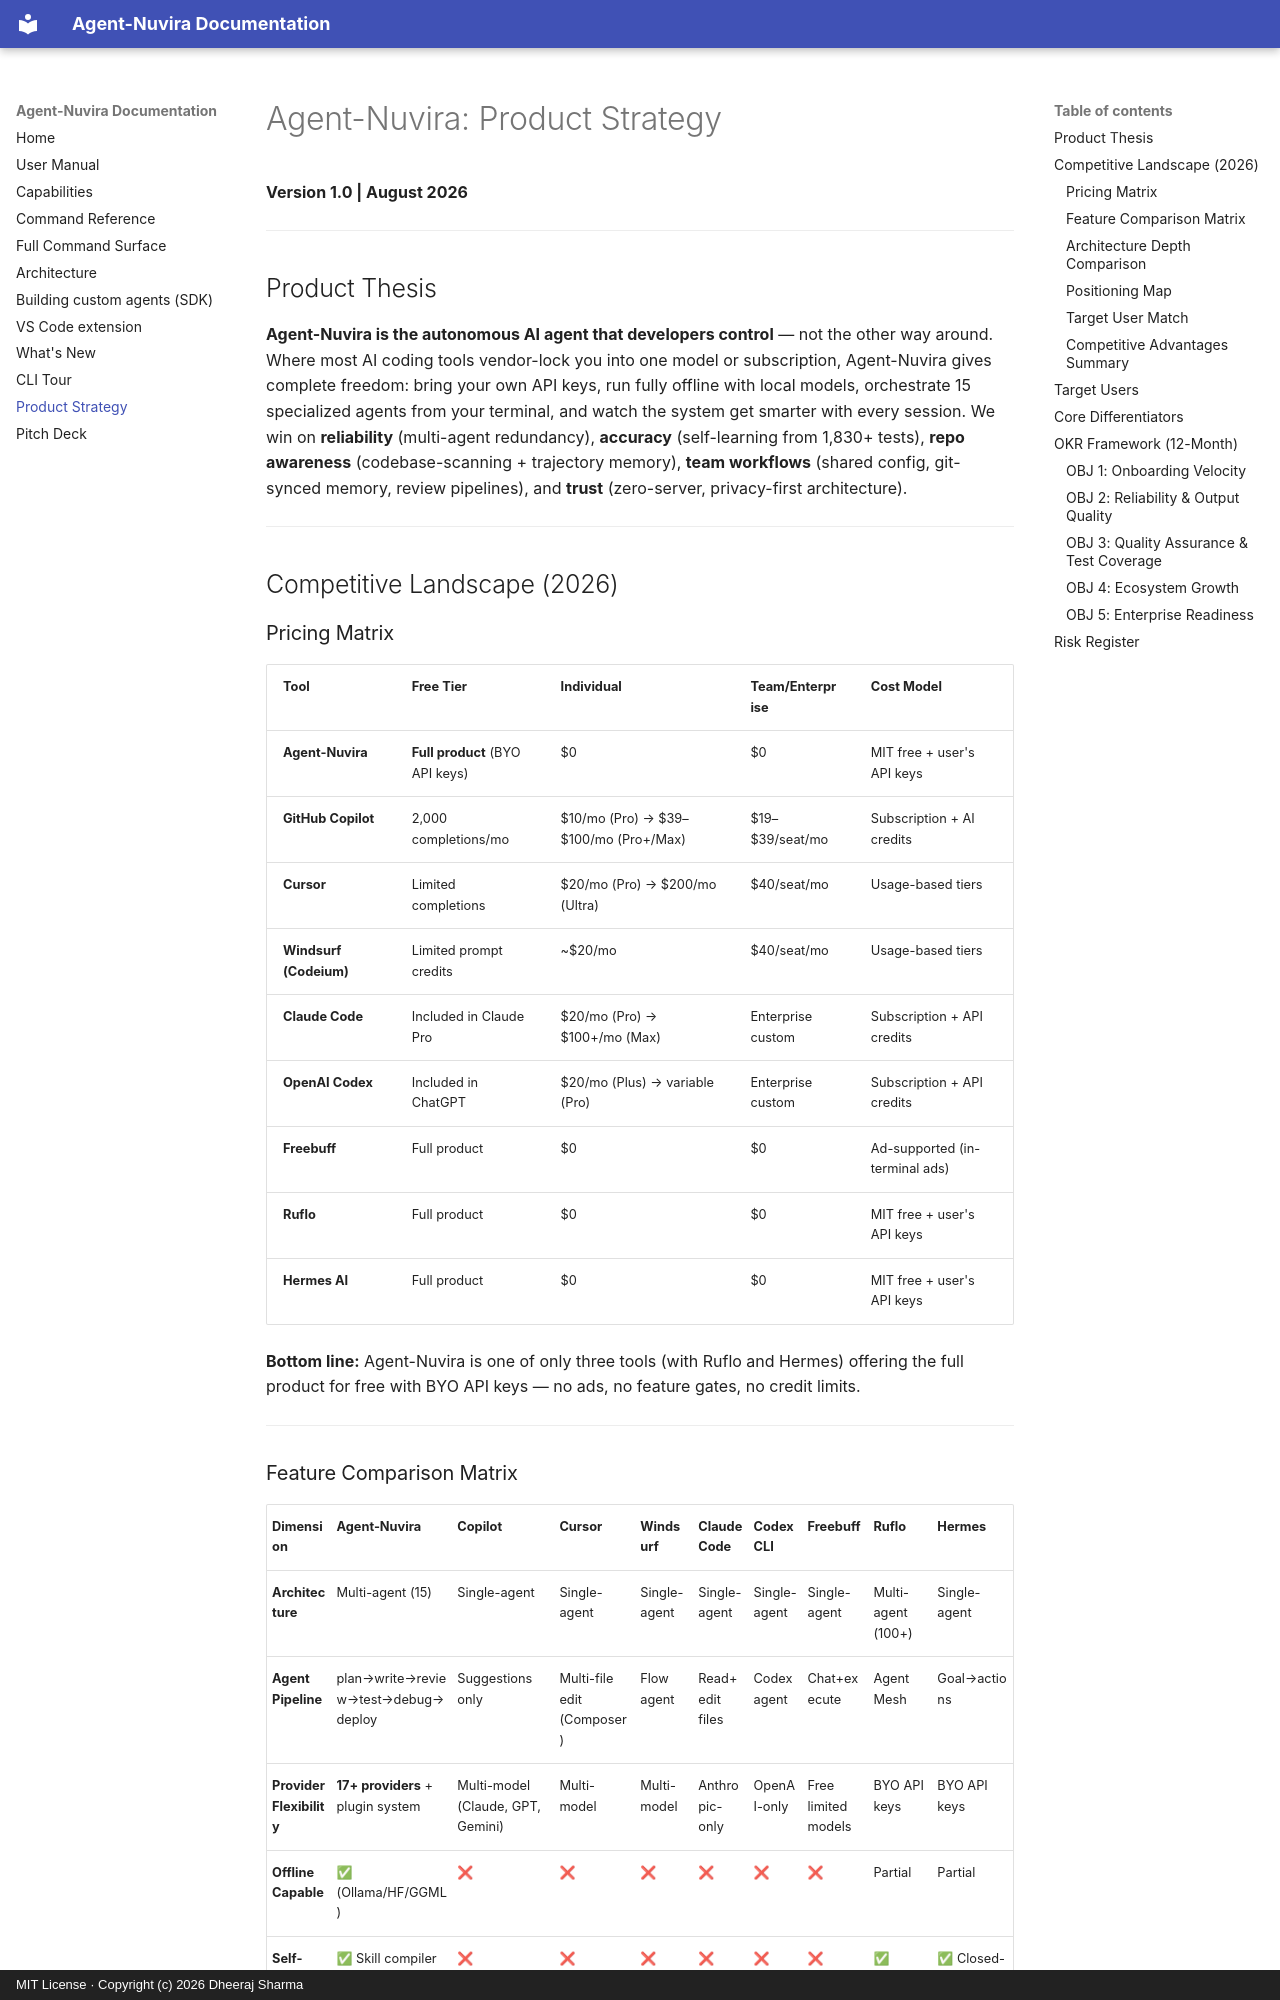

repository: imdheerajKube/agent-nuvira-documentation · page: product-strategy/index.html · generator: mkdocs · copyright: MIT License · Copyright (c) 2026 Dheeraj Sharma

# Agent-Nuvira: Product Strategy

**Version 1.0 | August 2026**

---

## Product Thesis

**Agent-Nuvira is the autonomous AI agent that developers control** — not the other way around. Where most AI coding tools vendor-lock you into one model or subscription, Agent-Nuvira gives complete freedom: bring your own API keys, run fully offline with local models, orchestrate 15 specialized agents from your terminal, and watch the system get smarter with every session. We win on **reliability** (multi-agent redundancy), **accuracy** (self-learning from 1,830+ tests), **repo awareness** (codebase-scanning + trajectory memory), **team workflows** (shared config, git-synced memory, review pipelines), and **trust** (zero-server, privacy-first architecture).

---

## Competitive Landscape (2026)

### Pricing Matrix

| Tool | Free Tier | Individual | Team/Enterprise | Cost Model |
|---|---|---|---|---|
| **Agent-Nuvira** | **Full product** (BYO API keys) | $0 | $0 | MIT free + user's API keys |
| **GitHub Copilot** | 2,000 completions/mo | $10/mo (Pro) → $39–$100/mo (Pro+/Max) | $19–$39/seat/mo | Subscription + AI credits |
| **Cursor** | Limited completions | $20/mo (Pro) → $200/mo (Ultra) | $40/seat/mo | Usage-based tiers |
| **Windsurf (Codeium)** | Limited prompt credits | ~$20/mo | $40/seat/mo | Usage-based tiers |
| **Claude Code** | Included in Claude Pro | $20/mo (Pro) → $100+/mo (Max) | Enterprise custom | Subscription + API credits |
| **OpenAI Codex** | Included in ChatGPT | $20/mo (Plus) → variable (Pro) | Enterprise custom | Subscription + API credits |
| **Freebuff** | Full product | $0 | $0 | Ad-supported (in-terminal ads) |
| **Ruflo** | Full product | $0 | $0 | MIT free + user's API keys |
| **Hermes AI** | Full product | $0 | $0 | MIT free + user's API keys |

**Bottom line:** Agent-Nuvira is one of only three tools (with Ruflo and Hermes) offering the full product for free with BYO API keys — no ads, no feature gates, no credit limits.

---
